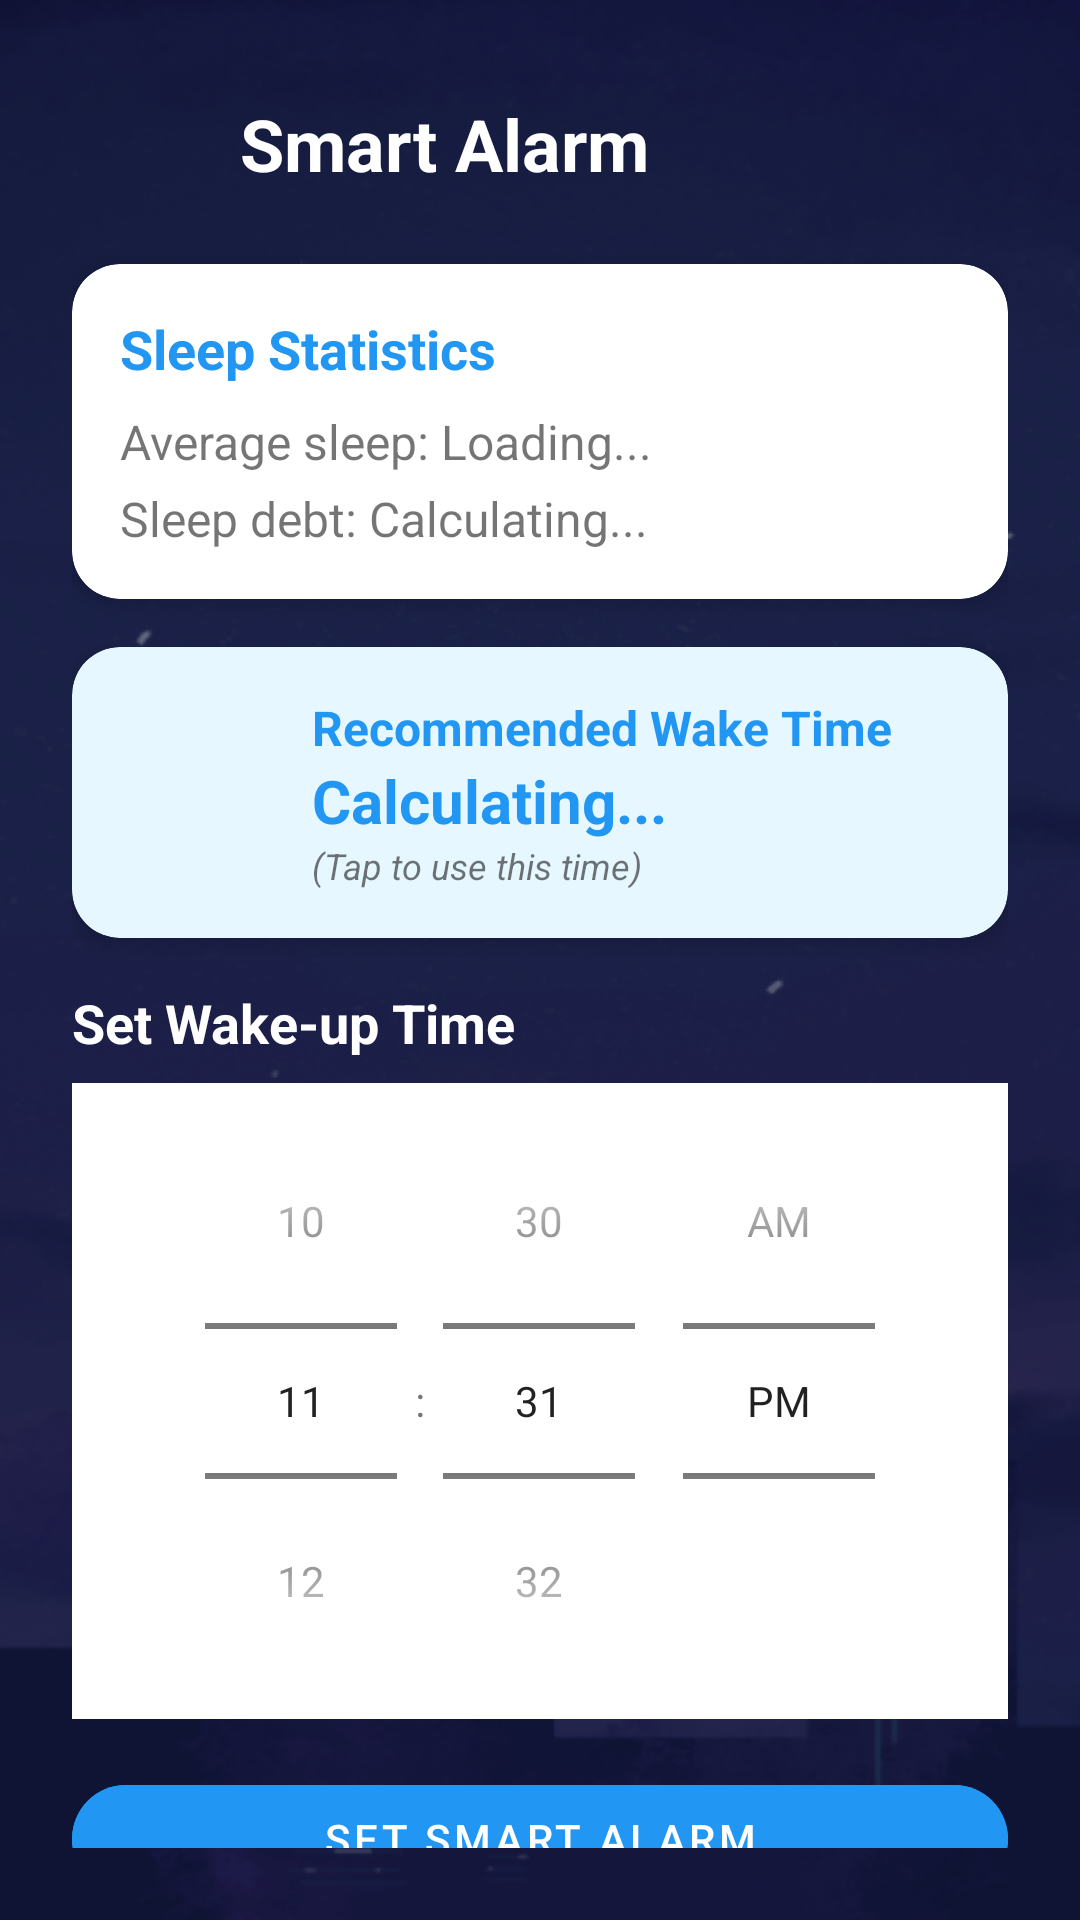

Produce the Android XML layout that renders to this screen, including the resource entries it uses.
<!-- AndroidManifest.xml: activity theme Theme.SleepTracker.NoActionBar -->
<!-- res/layout/activity_smart_alarm.xml -->
<?xml version="1.0" encoding="utf-8"?>
<androidx.coordinatorlayout.widget.CoordinatorLayout
    xmlns:android="http://schemas.android.com/apk/res/android"
    xmlns:app="http://schemas.android.com/apk/res-auto"
    android:layout_width="match_parent"
    android:layout_height="match_parent"
    android:background="@drawable/background_with_overlay">>

    <ScrollView
        android:layout_width="match_parent"
        android:layout_height="match_parent"
        android:padding="24dp"
        android:fillViewport="true">

        <LinearLayout
            android:layout_width="match_parent"
            android:layout_height="wrap_content"
            android:orientation="vertical"
            android:gravity="center_horizontal">

            
            <LinearLayout
                android:layout_width="match_parent"
                android:layout_height="wrap_content"
                android:orientation="horizontal"
                android:gravity="center_vertical"
                android:layout_marginBottom="16dp">

                <ImageButton
                    android:id="@+id/btnBackArrow"
                    android:layout_width="48dp"
                    android:layout_height="48dp"
                    android:src="@drawable/ic_baseline_arrow_back_24"
                    android:background="?attr/selectableItemBackgroundBorderless"
                    android:contentDescription="Back"
                    app:tint="@color/text_primary" />

                <TextView
                    android:id="@+id/tvTitle"
                    android:layout_width="0dp"
                    android:layout_height="wrap_content"
                    android:layout_weight="1"
                    android:text="Smart Alarm"
                    android:textSize="24sp"
                    android:textStyle="bold"
                    android:textColor="@color/text_primary"
                    android:layout_marginStart="8dp" />
            </LinearLayout>

            
            <com.google.android.material.card.MaterialCardView
                android:layout_width="match_parent"
                android:layout_height="wrap_content"
                android:layout_marginBottom="16dp"
                app:cardCornerRadius="16dp"
                app:cardElevation="4dp">

                <LinearLayout
                    android:layout_width="match_parent"
                    android:layout_height="wrap_content"
                    android:orientation="vertical"
                    android:padding="16dp">

                    <TextView
                        android:layout_width="match_parent"
                        android:layout_height="wrap_content"
                        android:text="Sleep Statistics"
                        android:textSize="18sp"
                        android:textStyle="bold"
                        android:textColor="@color/purple_500"
                        android:layout_marginBottom="8dp" />

                    <TextView
                        android:id="@+id/tvAvgSleepTime"
                        android:layout_width="match_parent"
                        android:layout_height="wrap_content"
                        android:text="Average sleep: Loading..."
                        android:textSize="16sp"
                        android:layout_marginBottom="4dp" />

                    <TextView
                        android:id="@+id/tvSleepDebt"
                        android:layout_width="match_parent"
                        android:layout_height="wrap_content"
                        android:text="Sleep debt: Calculating..."
                        android:textSize="16sp" />
                </LinearLayout>
            </com.google.android.material.card.MaterialCardView>

            
            <com.google.android.material.card.MaterialCardView
                android:id="@+id/cardRecommended"
                android:layout_width="match_parent"
                android:layout_height="wrap_content"
                android:layout_marginBottom="16dp"
                app:cardCornerRadius="16dp"
                app:cardElevation="4dp"
                app:cardBackgroundColor="#E6F7FF"
                >

                <LinearLayout
                    android:layout_width="match_parent"
                    android:layout_height="wrap_content"
                    android:orientation="horizontal"
                    android:padding="16dp"
                    android:gravity="center_vertical">

                    <ImageView
                        android:layout_width="48dp"
                        android:layout_height="48dp"
                        android:src="@drawable/ic_alarm"
                        app:tint="#2196F3"
                        android:layout_marginEnd="16dp" />

                    <LinearLayout
                        android:layout_width="match_parent"
                        android:layout_height="wrap_content"
                        android:orientation="vertical">

                        <TextView
                            android:layout_width="match_parent"
                            android:layout_height="wrap_content"
                            android:text="Recommended Wake Time"
                            android:textSize="16sp"
                            android:textStyle="bold"
                            android:textColor="#2196F3" />

                        <TextView
                            android:id="@+id/tvRecommendedWakeTime"
                            android:layout_width="match_parent"
                            android:layout_height="wrap_content"
                            android:text="Calculating..."
                            android:textSize="20sp"
                            android:textStyle="bold"
                            android:textColor="#2196F3" />

                        <TextView
                            android:layout_width="match_parent"
                            android:layout_height="wrap_content"
                            android:text="(Tap to use this time)"
                            android:textSize="12sp"
                            android:textStyle="italic" />
                    </LinearLayout>
                </LinearLayout>
            </com.google.android.material.card.MaterialCardView>

            
            <TextView
                android:layout_width="match_parent"
                android:layout_height="wrap_content"
                android:text="Set Wake-up Time"
                android:textSize="18sp"
                android:textStyle="bold"
                android:textColor="@color/text_primary"
                android:layout_marginBottom="8dp" />

            

            <TimePicker
                android:id="@+id/timePicker"
                android:layout_width="match_parent"
                android:layout_height="wrap_content"
                android:background="@android:color/white"
                app:cornerRadius="25dp"
                android:timePickerMode="spinner" />

            <com.google.android.material.button.MaterialButton
                android:id="@+id/btnSetAlarm"
                android:layout_width="match_parent"
                android:layout_height="wrap_content"
                android:layout_marginTop="16dp"
                android:text="Set Smart Alarm"
                android:textColor="@color/text_primary"
                android:backgroundTint="#2196F3"
                app:cornerRadius="25dp"/>
        </LinearLayout>
    </ScrollView>
</androidx.coordinatorlayout.widget.CoordinatorLayout>
<!-- resources referenced by this layout -->
<resources>
  <color name="purple_500">#2196F3</color>
  <color name="text_primary">#FFFFFF</color>
  <!-- drawable background_with_overlay (drawable) -->
  <?xml version="1.0" encoding="utf-8"?>
  <layer-list xmlns:android="http://schemas.android.com/apk/res/android">
      
      <item android:drawable="@drawable/app_bg" />
  
      
      <item>
          <shape android:shape="rectangle">
              <solid android:color="#8F0F1035" /> 
          </shape>
      </item>
  </layer-list>
  <style name="Theme.SleepTracker.NoActionBar" parent="Theme.MaterialComponents.DayNight.NoActionBar">
          
      </style>
  <!-- drawable app_bg: png bitmap (drawable, 285447 bytes) -->
</resources>
